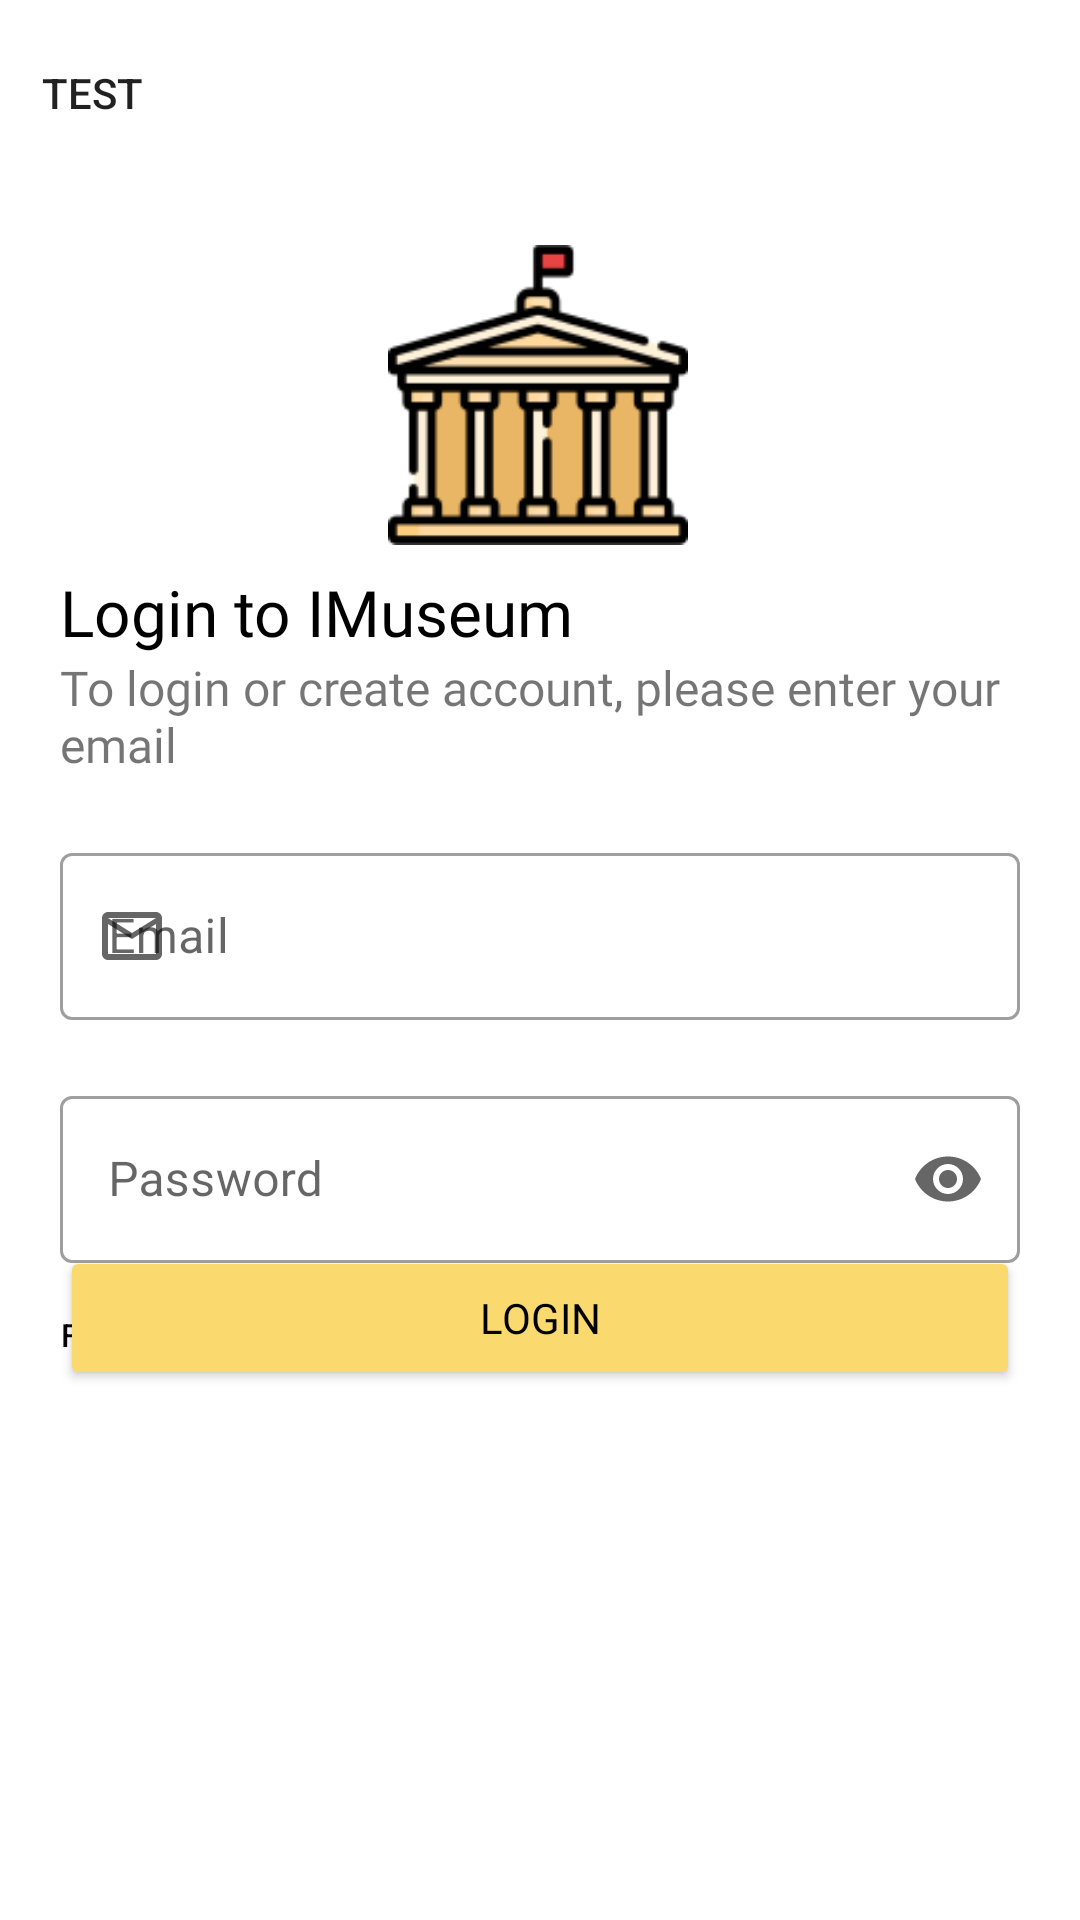

Android layout source for this screen:
<!-- AndroidManifest.xml: application theme Theme.Museum.NoActionBar -->
<!-- res/layout/sign_in.xml -->
<?xml version="1.0" encoding="utf-8"?>
<androidx.constraintlayout.widget.ConstraintLayout xmlns:android="http://schemas.android.com/apk/res/android"
    xmlns:app="http://schemas.android.com/apk/res-auto"
    xmlns:tools="http://schemas.android.com/tools"
    android:layout_width="match_parent"
    android:layout_height="match_parent"
    tools:ignore="ExtraText">
        <Button
            android:id="@+id/back_btn"
            android:layout_width="35dp"
            android:layout_height="0dp"
            android:background="@drawable/back"
            android:text="test"
            app:layout_constraintBottom_toBottomOf="parent"
            app:layout_constraintDimensionRatio="1:1"
            app:layout_constraintEnd_toEndOf="parent"
            app:layout_constraintHorizontal_bias="0.041"
            app:layout_constraintStart_toStartOf="parent"
            app:layout_constraintTop_toTopOf="parent"
            app:layout_constraintVertical_bias="0.022" />
        <ImageView
            android:id="@+id/imageView4"
            android:layout_width="300px"
            android:layout_height="0dp"
            android:background="@drawable/museum"
            app:layout_constraintBottom_toBottomOf="parent"
            app:layout_constraintDimensionRatio="1:1"
            app:layout_constraintEnd_toEndOf="parent"
            app:layout_constraintHorizontal_bias="0.498"
            app:layout_constraintStart_toStartOf="parent"
            app:layout_constraintTop_toTopOf="parent"
            app:layout_constraintVertical_bias="0.151" />
        <TextView
            android:id="@+id/textView8"
            android:layout_width="match_parent"
            android:layout_height="wrap_content"
            android:fontFamily="@font/robotoslabbold"
            android:paddingStart="20dp"
            android:text="Login to IMuseum"
            android:textColor="@color/black"
            android:textSize="64px"
            app:layout_constraintBottom_toBottomOf="parent"
            app:layout_constraintEnd_toEndOf="parent"
            app:layout_constraintHorizontal_bias="0.0"
            app:layout_constraintStart_toStartOf="parent"
            app:layout_constraintTop_toBottomOf="@+id/imageView4"
            app:layout_constraintVertical_bias="0.019" />

        <TextView
            android:id="@+id/textView9"
            android:layout_width="match_parent"
            android:layout_height="wrap_content"
            android:fontFamily="@font/robotoslabregular"
            android:paddingStart="20dp"
            android:paddingEnd="20dp"
            android:text="To login or create account, please enter your email"
            android:textSize="48px"
            app:layout_constraintBottom_toBottomOf="parent"
            app:layout_constraintEnd_toEndOf="parent"
            app:layout_constraintHorizontal_bias="1.0"
            app:layout_constraintStart_toStartOf="parent"
            app:layout_constraintTop_toBottomOf="@+id/textView8"
            app:layout_constraintVertical_bias="0.0" />

        <com.google.android.material.textfield.TextInputLayout
            android:id="@+id/email"
            style="@style/Widget.MaterialComponents.TextInputLayout.OutlinedBox"
            android:layout_width="match_parent"
            android:layout_height="wrap_content"
            android:layout_margin="20dp"
            android:hint="Email"
            app:endIconMode="clear_text"
            app:startIconDrawable="@drawable/baseline_mail_outline_24"

            app:layout_constraintBottom_toBottomOf="parent"
            app:layout_constraintEnd_toEndOf="parent"
            app:layout_constraintStart_toStartOf="parent"
            app:layout_constraintTop_toBottomOf="@+id/textView9"
            app:layout_constraintVertical_bias="0">
                <com.google.android.material.textfield.TextInputEditText
                    android:layout_width="match_parent"
                    android:layout_height="wrap_content"
                    />
        </com.google.android.material.textfield.TextInputLayout>

        <com.google.android.material.textfield.TextInputLayout
            android:id="@+id/password"
            style="@style/Widget.MaterialComponents.TextInputLayout.OutlinedBox"
            android:layout_width="match_parent"
            android:layout_height="wrap_content"
            android:layout_margin="20dp"
            android:hint="Password"
            app:endIconMode="password_toggle"

            app:layout_constraintBottom_toBottomOf="parent"
            app:layout_constraintEnd_toEndOf="parent"
            app:layout_constraintStart_toStartOf="parent"
            app:layout_constraintTop_toBottomOf="@+id/email"
            app:layout_constraintVertical_bias="0"
            app:startIconDrawable="@drawable/baseline_lock_24">
                <com.google.android.material.textfield.TextInputEditText
                    android:layout_width="match_parent"
                    android:layout_height="wrap_content"
                    android:inputType="textPassword"
                    />
        </com.google.android.material.textfield.TextInputLayout>

        <Button
            android:id="@+id/forget_btn"
            style="@style/Widget.AppCompat.Button.Borderless"
            android:layout_width="wrap_content"
            android:layout_height="wrap_content"
            android:layout_marginLeft="20dp"

            android:padding="0dp"
            android:text="Forget password?"
            android:textColor="@color/black"
            android:textSize="32px"
            app:layout_constraintBottom_toBottomOf="parent"
            app:layout_constraintEnd_toEndOf="parent"
            app:layout_constraintHorizontal_bias="0.0"
            app:layout_constraintStart_toStartOf="parent"
            app:layout_constraintTop_toBottomOf="@+id/password"
            app:layout_constraintVertical_bias="0.0" />

        <Button
            android:id="@+id/login_btn"
            android:layout_width="match_parent"
            android:layout_height="wrap_content"

            android:backgroundTint="@color/yellow"
            android:fontFamily="@font/robotoslabregular"
            android:text="Login"
            android:textColor="@color/black"
            app:layout_constraintBottom_toBottomOf="parent"
            app:layout_constraintEnd_toEndOf="parent"
            app:layout_constraintHorizontal_bias="0.0"
            app:layout_constraintStart_toStartOf="parent"
            app:layout_constraintTop_toTopOf="parent"
            app:layout_constraintVertical_bias="0.716"
            android:layout_margin="20dp"/>
</androidx.constraintlayout.widget.ConstraintLayout>
<!-- resources referenced by this layout -->
<resources>
  <color name="black">#FF000000</color>
  <color name="yellow">#FAD96E</color>
  <!-- drawable baseline_mail_outline_24 (drawable) -->
  <vector android:height="24dp" android:tint="#6A6A6A"
      android:viewportHeight="24" android:viewportWidth="24"
      android:width="24dp" xmlns:android="http://schemas.android.com/apk/res/android">
      <path android:fillColor="@android:color/white" android:pathData="M20,4L4,4c-1.1,0 -1.99,0.9 -1.99,2L2,18c0,1.1 0.9,2 2,2h16c1.1,0 2,-0.9 2,-2L22,6c0,-1.1 -0.9,-2 -2,-2zM20,18L4,18L4,8l8,5 8,-5v10zM12,11L4,6h16l-8,5z"/>
  </vector>
  <!-- drawable museum: png bitmap (drawable, 5625 bytes) -->
  <style name="Theme.Museum.NoActionBar">
          <item name="windowActionBar">false</item>
          <item name="windowNoTitle">true</item>
      </style>
</resources>
